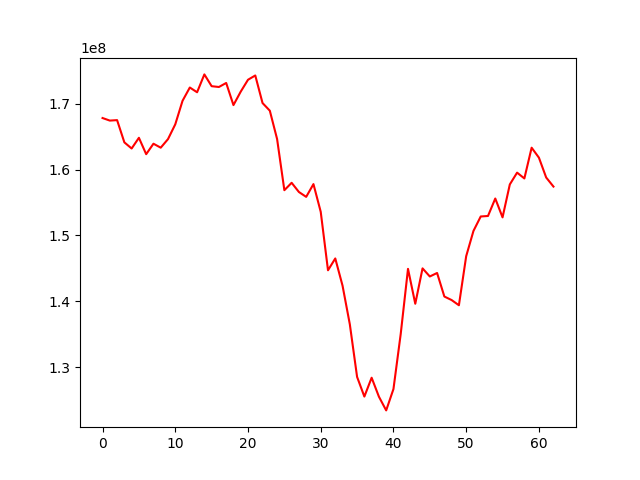

The file beside this chart, header and first rows:
, 0
0, 167828836
1, 167439840
2, 167510736
3, 164131546
4, 163200000
5, 164827016
6, 162336518
7, 163926432
8, 163323772
9, 164625723
10, 166873146
11, 170447200
12, 172463772
13, 171742480
14, 174456537
15, 172664936
16, 172543098
17, 173155289
18, 169793734
19, 171839427
20, 173641440
21, 174294519
22, 170104145
23, 168943772
24, 164641478
25, 156865024
26, 157990227
27, 156591145
28, 155851896
29, 157792242
30, 153580811
31, 144699554
32, 146496928
33, 142359943
34, 136499076
35, 128500200
36, 125514466
37, 128378083
38, 125500512
39, 123413691
40, 126658805
41, 135037214
42, 144914191
43, 139613119
44, 144989230
45, 143757814
46, 144289365
47, 140711167
48, 140174227
49, 139386650
50, 146838348
51, 150674935
52, 152871968
53, 152949044
54, 155602145
55, 152737213
56, 157741825
57, 159532675
58, 158651084
59, 163321672
... 3 more rows
